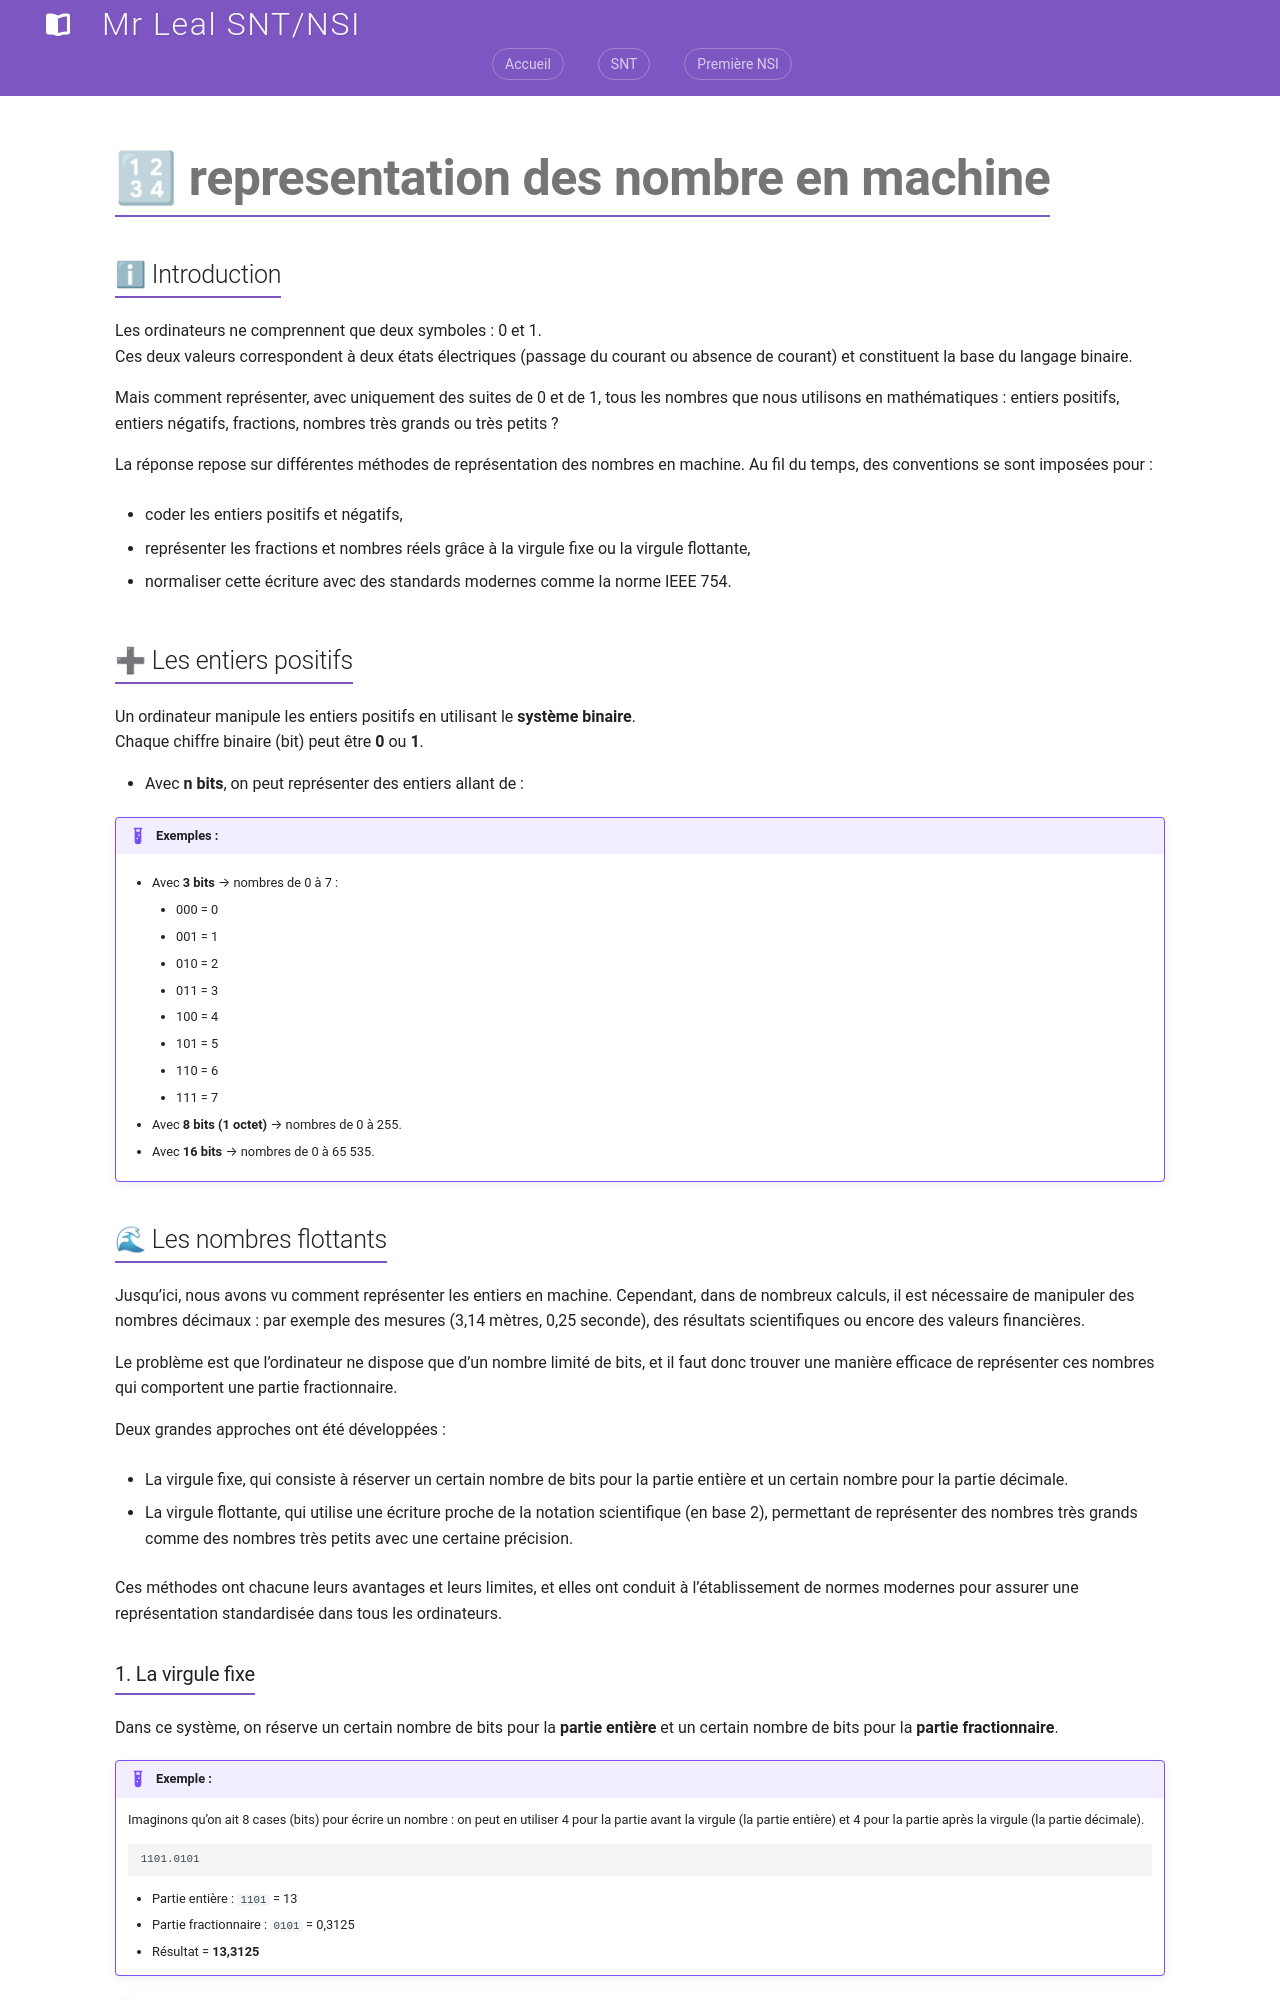

repository: jemangedespatate/projet_mkdocs · page: NSI_1/type_et_valeur_de_base/operations/index.html · generator: mkdocs

# 🔢 representation des nombre en machine

## ℹ Introduction

Les ordinateurs ne comprennent que deux symboles : 0 et 1.   
Ces deux valeurs correspondent à deux états électriques (passage du courant ou absence de courant) et constituent la base du langage binaire.

Mais comment représenter, avec uniquement des suites de 0 et de 1, tous les nombres que nous utilisons en mathématiques : entiers positifs, entiers négatifs, fractions, nombres très grands ou très petits ?

La réponse repose sur différentes méthodes de représentation des nombres en machine.
Au fil du temps, des conventions se sont imposées pour :

* coder les entiers positifs et négatifs,

* représenter les fractions et nombres réels grâce à la virgule fixe ou la virgule flottante,

* normaliser cette écriture avec des standards modernes comme la norme IEEE 754.

## ➕ Les entiers positifs

Un ordinateur manipule les entiers positifs en utilisant le **système binaire**.   
Chaque chiffre binaire (bit) peut être **0** ou **1**.

* Avec **n bits**, on peut représenter des entiers allant de :

$$
0 \quad \text{à} \quad 2^n - 1
$$

!!! example "Exemples :"

    * Avec **3 bits** → nombres de 0 à 7 :

        * 000 = 0
        * 001 = 1
        * 010 = 2
        * 011 = 3
        * 100 = 4
        * 101 = 5
        * 110 = 6
        * 111 = 7

    * Avec **8 bits (1 octet)** → nombres de 0 à 255.

    * Avec **16 bits** → nombres de 0 à 65 535.

## 🌊 Les nombres flottants

Jusqu’ici, nous avons vu comment représenter les entiers en machine.
Cependant, dans de nombreux calculs, il est nécessaire de manipuler des nombres décimaux : par exemple des mesures (3,14 mètres, 0,25 seconde), des résultats scientifiques ou encore des valeurs financières.

Le problème est que l’ordinateur ne dispose que d’un nombre limité de bits, et il faut donc trouver une manière efficace de représenter ces nombres qui comportent une partie fractionnaire.

Deux grandes approches ont été développées :

* La virgule fixe, qui consiste à réserver un certain nombre de bits pour la partie entière et un certain nombre pour la partie décimale.

* La virgule flottante, qui utilise une écriture proche de la notation scientifique (en base 2), permettant de représenter des nombres très grands comme des nombres très petits avec une certaine précision.

Ces méthodes ont chacune leurs avantages et leurs limites, et elles ont conduit à l’établissement de normes modernes pour assurer une représentation standardisée dans tous les ordinateurs.
